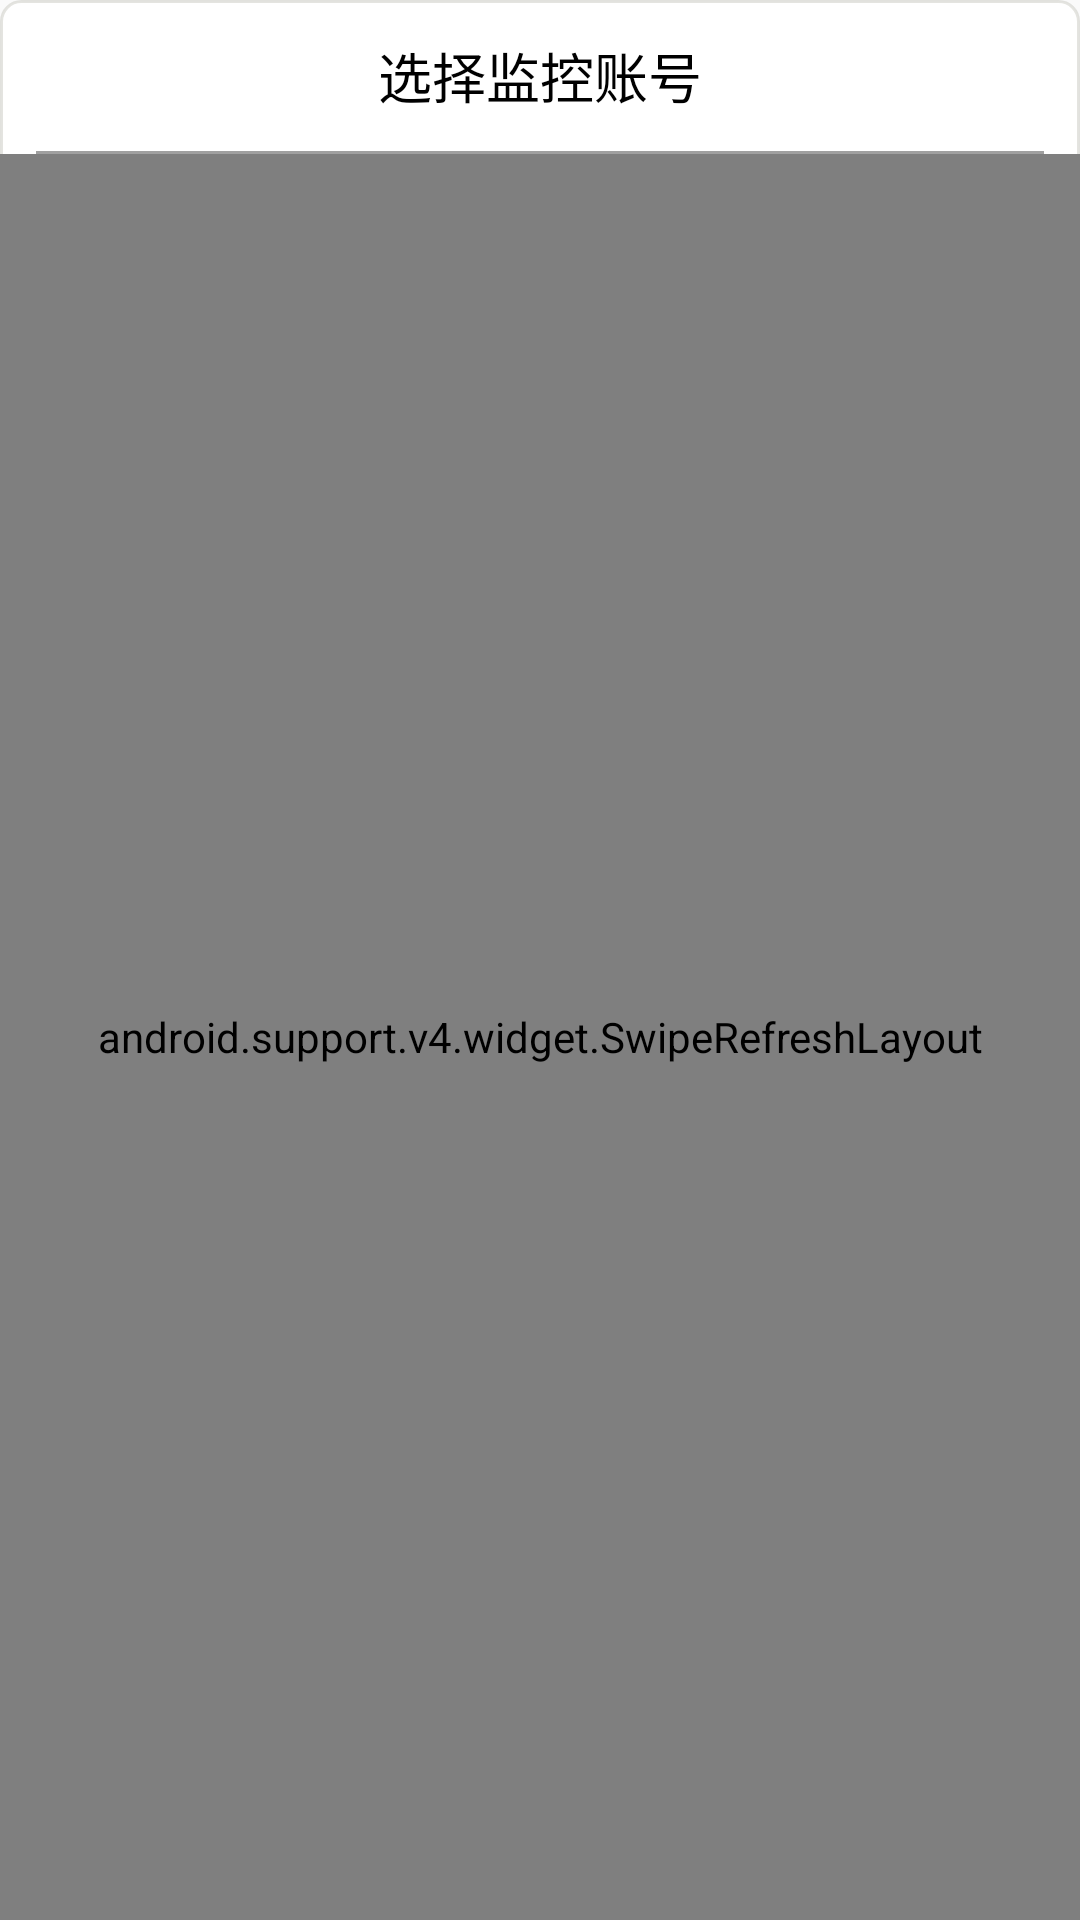

The Android layout XML behind this screen, and the referenced resources:
<!-- AndroidManifest.xml: application theme AppTheme -->
<!-- res/layout/dialog_count.xml -->
<?xml version="1.0" encoding="utf-8"?>
<LinearLayout xmlns:android="http://schemas.android.com/apk/res/android"
    android:layout_width="wrap_content"
    android:layout_height="360dp"
    android:background="@drawable/bg_dialog"
    android:maxHeight="360dp"
    android:maxWidth="260dp"
    android:orientation="vertical">

    <TextView
        android:id="@+id/title_tv"
        android:layout_width="match_parent"
        android:layout_height="wrap_content"
        android:gravity="center"
        android:padding="12dp"
        android:text="选择监控账号"
        android:textColor="@color/black_de"
        android:textSize="18sp" />

    <View
        android:layout_width="match_parent"
        android:layout_height="1dp"
        android:background="#a0a0a0"
        android:layout_marginLeft="12dp"
        android:layout_marginRight="12dp"
        />

    <android.support.v4.widget.SwipeRefreshLayout
        android:id="@+id/refresh_layout"
        android:layout_width="match_parent"
        android:layout_height="match_parent">

        <android.support.v7.widget.RecyclerView
            android:id="@+id/count_rv"
            android:layout_width="match_parent"
            android:layout_height="match_parent"
            android:padding="12dp" />
    </android.support.v4.widget.SwipeRefreshLayout>


</LinearLayout>
<!-- resources referenced by this layout -->
<resources>
  <color name="black_de">#000</color>
  <!-- drawable bg_dialog (drawable) -->
  <?xml version="1.0" encoding="UTF-8"?>
  <shape xmlns:android="http://schemas.android.com/apk/res/android">
      <solid android:color="#FFFFFF" />
      <corners android:radius="6.5dp"/>
      <stroke
          android:width="1dip"
          android:color="#55afafa2" />
  
  </shape>
  <style name="AppTheme" parent="Theme.AppCompat.Light.NoActionBar">
          
          <item name="colorPrimary">@color/colorPrimary</item>
          <item name="colorPrimaryDark">@color/colorPrimaryDark</item>
          <item name="colorAccent">@color/colorAccent</item>
      </style>
  <color name="colorPrimary">#000000</color>
  <color name="colorPrimaryDark">#000000</color>
  <color name="colorAccent">#22a2aa</color>
</resources>
